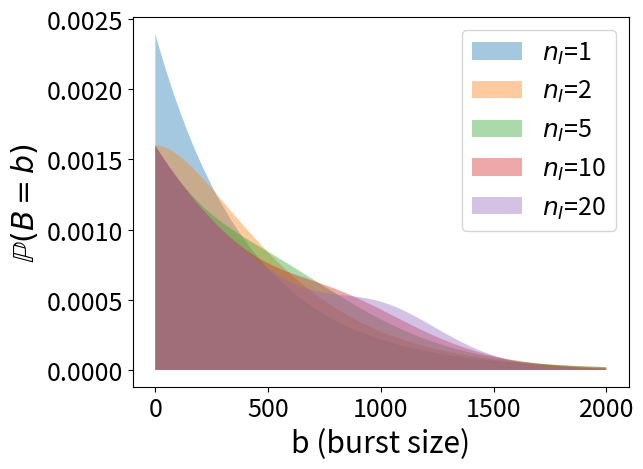
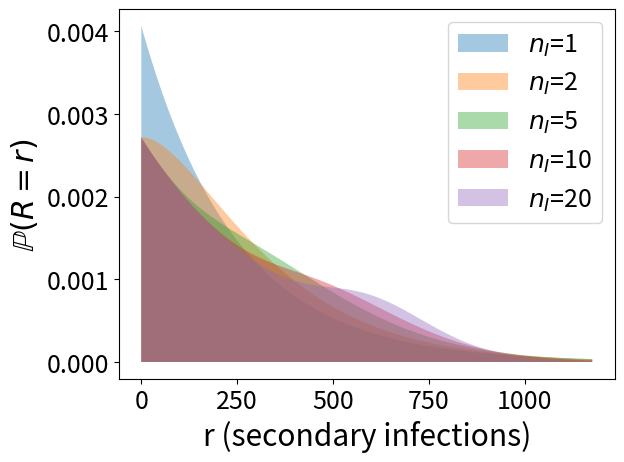
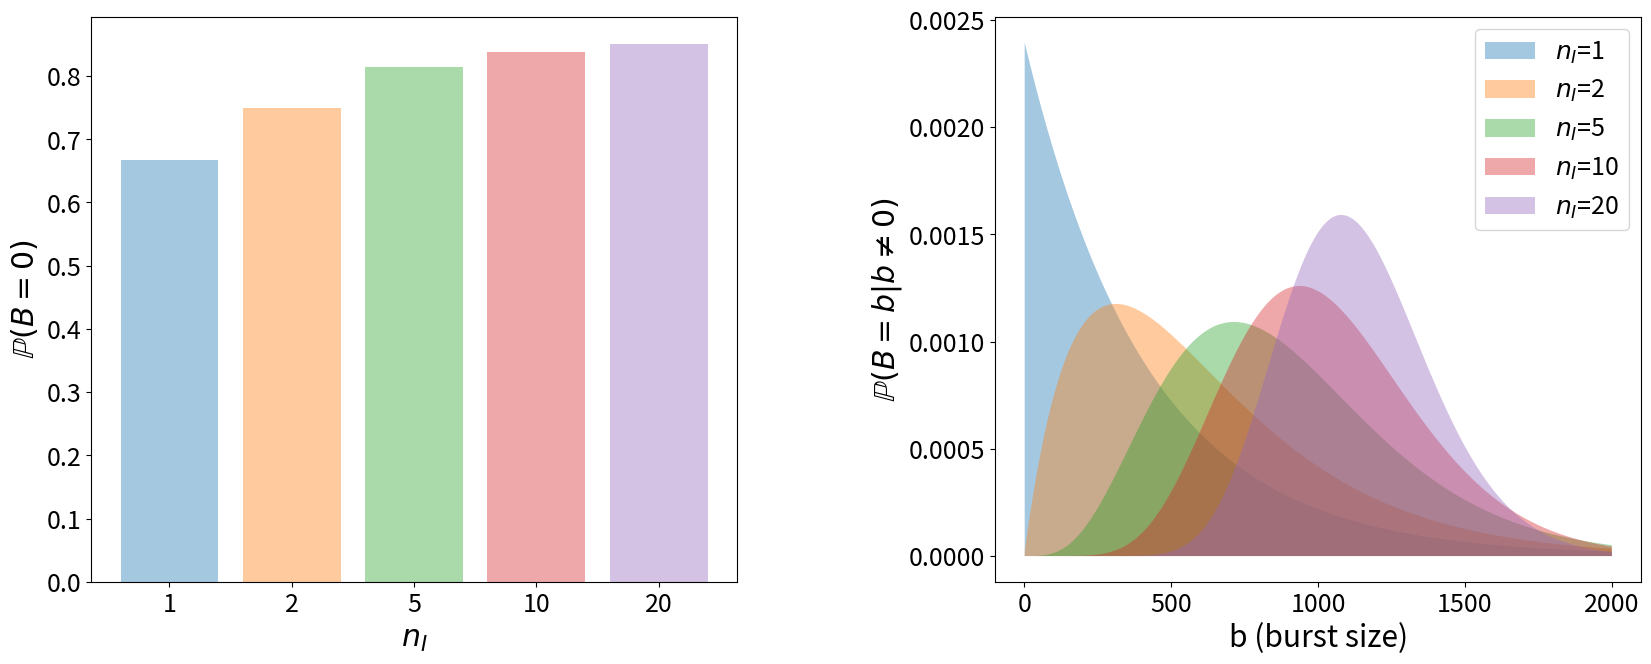
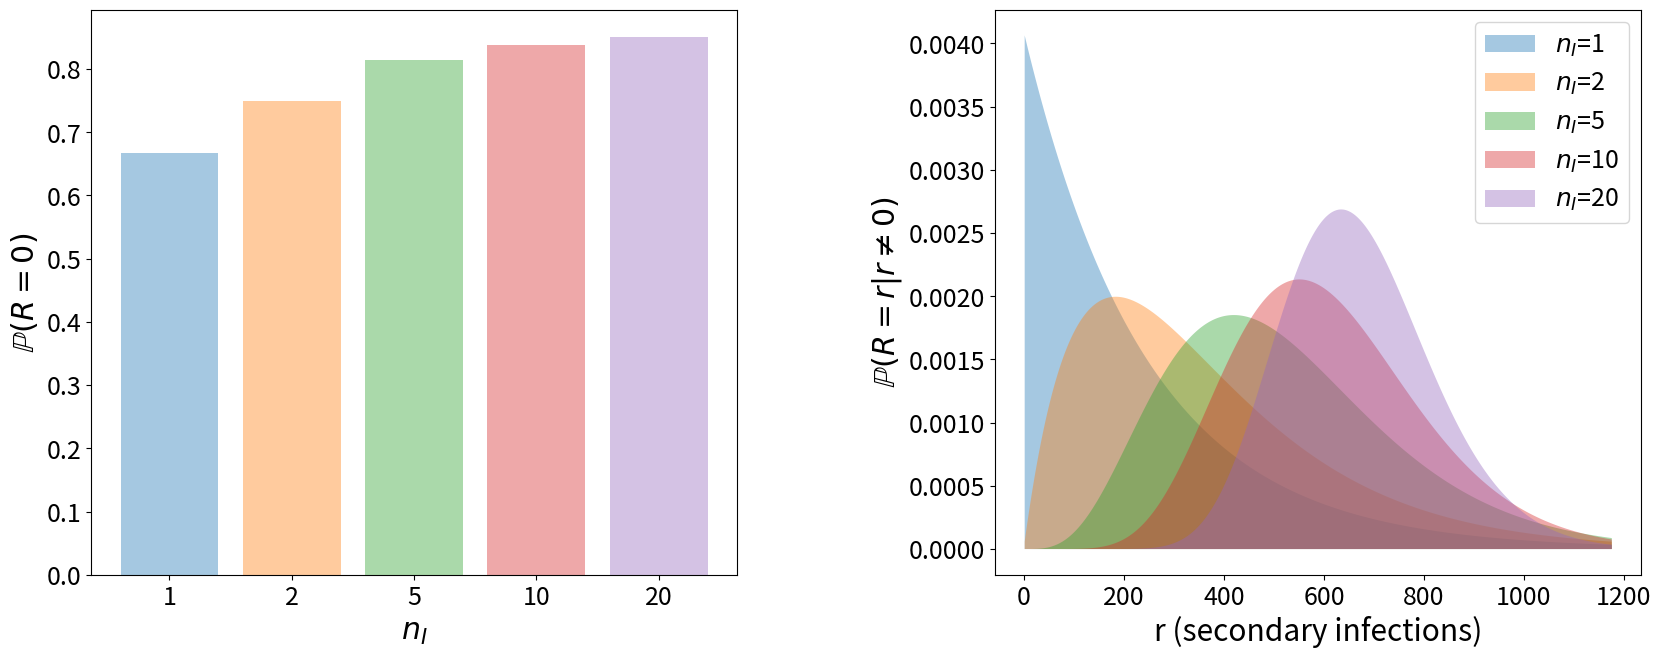
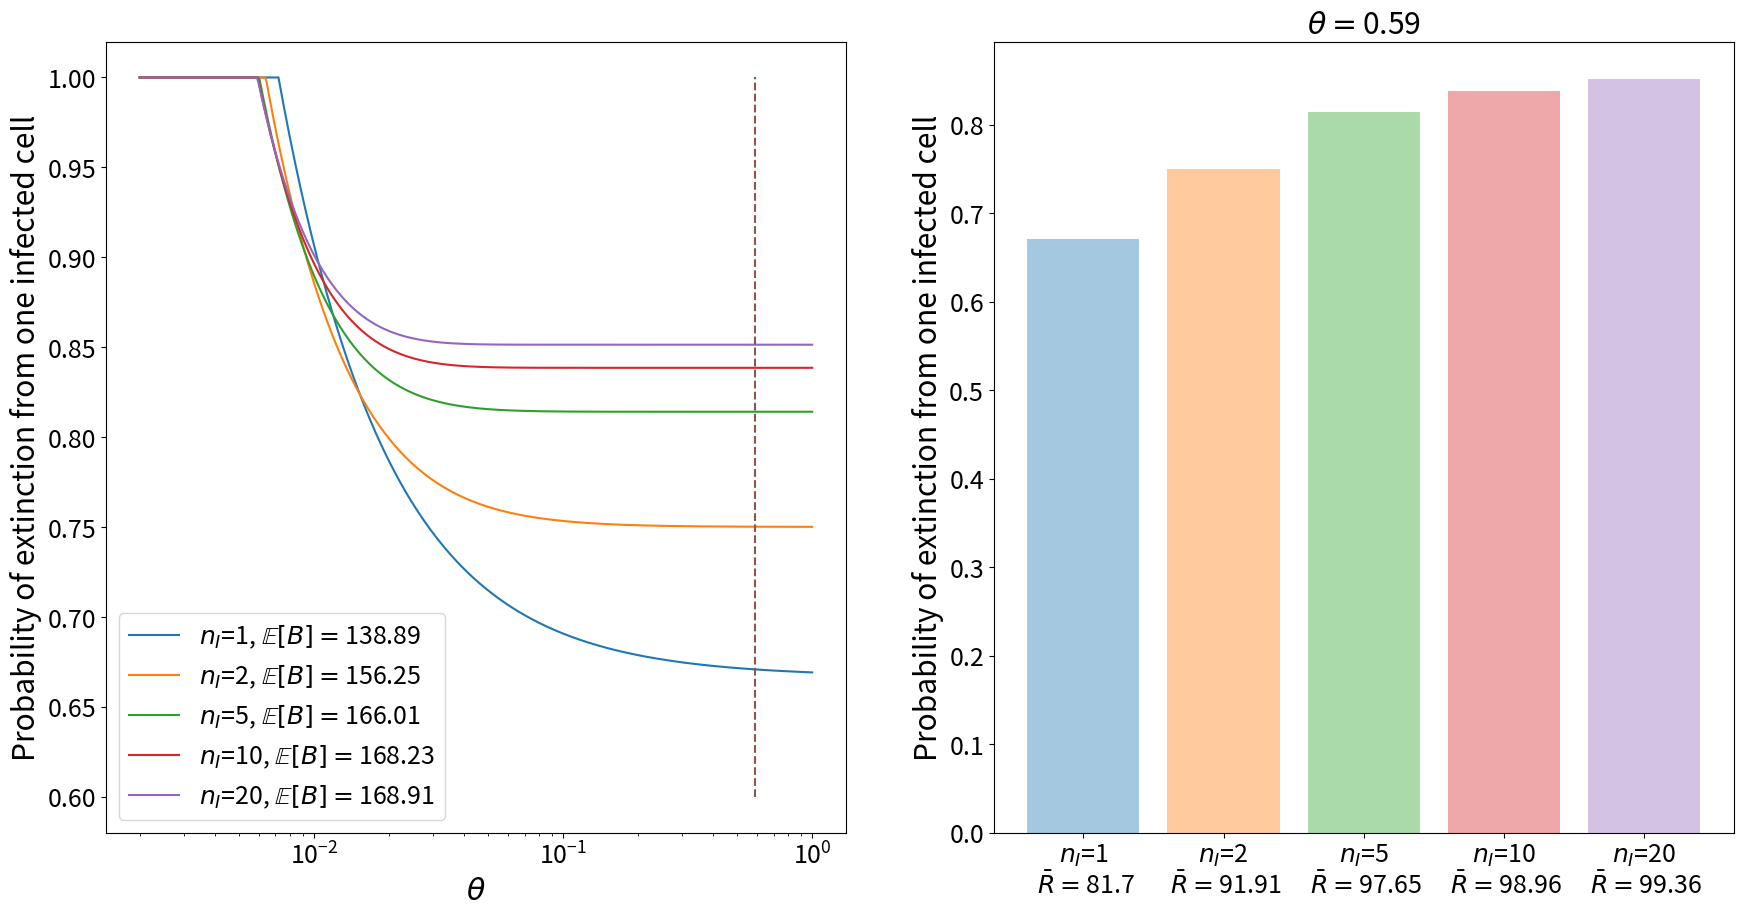

Generate these figures, in order, with matplotlib:

from scipy.special import binom as binom_coef
import matplotlib.pyplot as plt
import numpy as np
from scipy.optimize import fsolve


plt.rcParams.update({'font.size': 18})
plt.rcParams.update({'axes.labelsize': 'large'})
 
'''
################
parameter values
################
'''

p = 1000

tauI = 1.25
nuI = 1.6

c = 7

beta = 10**-4
T0=10**5
c = 7
theta = beta*T0/(beta*T0 + c)

start=0

'''
###########################################################################
functions to calculate the burst size and reproduction number distributions
###########################################################################
'''

def burst_size_prob(p, nI, b, bursting):
    '''calculates the probability of burst size b'''
    #if using the model of viral release by budding, set bursting = False
    #if using the model of viral release by bursting, set bursting = True
    
    deltI = nI/tauI
    if bursting == False:
        prob = sum([binom_coef(k+b-1,b)*(p/(p+deltI+nuI))**b*deltI**(k-1)*nuI/(p+deltI+nuI)**k for k in range(1, nI)])
        prob += binom_coef(nI+b-1,b)*(p/(p+deltI+nuI))**b*deltI**(nI-1)*(deltI+nuI)/(p+deltI+nuI)**nI
    elif b==0:
        prob = 1-(deltI/(deltI+nuI))**nI*(1-((deltI+nuI)/(p+deltI+nuI))**nI)
    else:
        prob = binom_coef(nI+b-1,b)*(p/(p+deltI+nuI))**b*(deltI/(p+deltI+nuI))**nI
    return prob

def pmf_B(p, nI, max_b, bursting):
    '''gives the burst size distribution for values of b = 0, ..., max_b'''
    return np.array([burst_size_prob(p, nI, b, bursting) for b in range(max_b+1)])



def pmf_R(nI, max_r, bursting):
    '''gives the reproduction number distribution for values of r = 0, ..., max_r'''
    #assuming a constant number of T0 uninfected target cells
    return pmf_B(theta*p, nI, max_r, bursting)

def mean_R(nI, bursting):
    '''calculates the mean reproduction number'''
    deltI = nI/tauI
    if nuI == 0:
        mean = theta*p*tauI
    elif bursting == False:
        mean = (1/nuI)*theta*p*(1-(deltI/(deltI+nuI))**nI)
    else:
        mean = tauI*theta*p*(deltI/(deltI+nuI))**(nI+1)
    return mean

'''
##########################################################
plotting the burst size distribution for the budding model
##########################################################
'''
    
#the chosen values of nu to plot the results for
nIs=[1, 2, 5, 10, 20]
nI_labels = ['1', '2', '5', '10', '20']

max_b=2000
js=range(max_b+1)

plt.figure()
for nI in nIs:
    #calculate the burst size distribution
    B_dist=pmf_B(p, nI, max_b, False)
    print('Prob(B < max_b)=',sum(B_dist))
    print('mean burst size =', mean_R(nI, False)/theta)
    plt.fill_between(js, [0]*len(js), B_dist, alpha=0.4, label=r'$n_I$='+str(nI))
plt.xlabel('b (burst size)')
plt.ylabel(r'$\mathbb{P}(B = b)$')
plt.legend()
plt.savefig('B_dist_infectious_stages_budding.png', bbox_inches='tight')


    
'''
###################################################################
plotting the reproduction number distribution for the budding model
###################################################################
'''
    
max_r=int(theta*max_b)
Rjs=range(max_r+1)

plt.figure()
for nI in nIs:
    #calculate the reproduction number distribution
    R_dist=pmf_R(nI, max_r, False)
    print('Prob(R < max_r)=',sum(R_dist))
    print('mean reproduction number =', mean_R(nI, False))
    plt.fill_between(Rjs, [0]*len(Rjs), R_dist, alpha=0.4, label=r'$n_I$='+str(nI))
plt.xlabel('r (secondary infections)')
plt.ylabel(r'$\mathbb{P}(R = r)$')
plt.legend()
plt.savefig('R_dist_infectious_stages_budding.png', bbox_inches='tight')




'''
###########################################################
plotting the burst size distribution for the bursting model
###########################################################
'''

f1, ax1 = plt.subplots(1,2,figsize=(20,5))
plt.subplots_adjust(left=None, bottom=None, right=None, top=1.24, wspace=0.4, hspace=0.4)

plt.subplot(1, 2, 2)
#create a list to store the probabilities of zero burst size for different values of nI
probs_0=[]
for nI in nIs:
    #calculate the burst size distribution
    B_dist=pmf_B(p, nI, max_b, True)
    print('Prob(B < max_b)=',sum(B_dist))
    print('mean burst size =', mean_R(nI, True)/theta)
    probs_0.append(B_dist[0])
    plt.fill_between(js[1:], [0]*(len(js)-1), B_dist[1:]/(1-B_dist[0]), alpha=0.4, label=r'$n_I$='+str(nI))
plt.xlabel('b (burst size)')
plt.ylabel(r'$\mathbb{P}(B = b | b \neq 0)$')
plt.legend()

plt.subplot(1,2,1)
for i, nI in enumerate(nIs):
    plt.bar(i, probs_0[i], alpha=0.4)
plt.xlabel(r'$n_I$')
plt.ylabel('$\mathbb{P}(B=0)$')
plt.xticks(range(len(nIs)), nI_labels)
plt.savefig('B_dist_infectious_stages_bursting.png', bbox_inches='tight')


    
'''
####################################################################
plotting the reproduction number distribution for the bursting model
####################################################################
'''

f1, ax1 = plt.subplots(1,2,figsize=(20,5))
plt.subplots_adjust(left=None, bottom=None, right=None, top=1.24, wspace=0.4, hspace=0.4)

plt.subplot(1, 2, 2)
#create a list to store the probabilities of zero secondary infections for different values of nI
probs_0R=[]
for nI in nIs:
    #calculate the reproduction number distribution
    R_dist=pmf_R(nI, max_r, True)
    print('Prob(R < max_r)=',sum(R_dist))
    print('mean reproduction number =', mean_R(nI, True))
    probs_0R.append(R_dist[0])
    plt.fill_between(Rjs[1:], [0]*(len(Rjs)-1), R_dist[1:]/(1-R_dist[0]), alpha=0.4, label=r'$n_I$='+str(nI))
plt.xlabel('r (secondary infections)')
plt.ylabel(r'$\mathbb{P}(R = r | r \neq 0)$')
plt.legend()

plt.subplot(1,2,1)
for i, nI in enumerate(nIs):
    plt.bar(i, probs_0R[i], alpha=0.4)
plt.xlabel(r'$n_I$')
plt.ylabel('$\mathbb{P}(R=0)$')
plt.xticks(range(len(nIs)), nI_labels)
plt.savefig('R_dist_infectious_stages_bursting.png', bbox_inches='tight')


'''
###########################################################
functions to calculate the probability of viral extinction
###########################################################
'''

def pgf_nb(s, k, prob):
    #pgf of a negative binomal distrbution with parameters k and prob
    return ((1-prob)/(1-prob*s))**k

def pgf(s, nI, theta, bursting):
    #pgf of reproduction number distribution
    #called \pi(s) in paper
    if bursting == False:
        #budding case
        #Eq. (2.13) in paper with \nu_E=0
        prob=tauI*theta*p/(tauI*theta*p + nI + tauI*nuI)
        first_sum = sum([(nI/(nI+tauI*nuI))**(k-1)*(tauI*nuI/(nI+tauI*nuI))*pgf_nb(s, k, prob) for k in range(1, nI)])
        return first_sum + (nI/(nI+tauI*nuI))**(nI-1)*pgf_nb(s, nI, prob)
    else:
        #bursting case
        #Eq. (2.14) in paper with \nu_E=0
        return 1 - (nI/(nI+tauI*nuI))**(nI)*(1 - ((nI +tauI*nuI)/(nI + tauI*nuI + (1-s)*tauI*theta*p))**nI)
 
def roots(s, nI, theta, bursting):
    #function to obtain s-pi(s)
    #we want to find roots of this function, i,e., the fixed points of the pgf,
    #since the smallest root gives the probability that a population
    #of infected cells starting with 1 infected cell will go extinct
    return s-pgf(s, nI, theta, bursting)

def prob_i(nI, theta, i, bursting):
    #probability of virus extinction given you start with i infected cells
    #i.e., probability that all i will go extinct
    return (fsolve(roots, start, args=(nI, theta, bursting)))**i

'''
#####################################################
plots for probability of extinction in bursting case
#####################################################
'''

nIs = [1, 2, 5, 10, 20]
Is=np.logspace(0,2,100)
theta_vals = np.logspace(-2.7,0,500)

f1, ax1 = plt.subplots(1,2,figsize=(21,7))
plt.subplots_adjust(left=None, bottom=None, right=None, top=1.24, wspace=None, hspace=None)

probs = []
labels = []
for i, nI in enumerate(nIs):
    R_mean = mean_R(nI, True)
    probs.append(prob_i(nI, theta, 1, True))
    labels.append('$n_I$='+str(nI)+'\n'+r' $\bar R=$'+str(round(R_mean,2)))
    
plt.subplot(122)
for i, nI in enumerate(nIs):
    plt.bar(i, probs[i], alpha=0.4)
plt.title(r'$\theta=$'+str(round(theta,2)))
plt.ylabel('Probability of extinction from one infected cell')
plt.xticks(range(len(nIs)), labels)

plt.subplot(121)
for nI in [1,2,5,10,20]:
    B_mean = mean_R(nI, True)/theta
    probs=np.array([fsolve(roots, start, args=(nI, theta, True)) for theta in theta_vals])
    plt.plot(theta_vals, probs,label='$n_I$='+str(nI)+r', $\mathbb{E}[B]=$'+str(round(B_mean,2)))
theta=beta*T0/(beta*T0+c)
plt.plot([theta, theta], [0.6, 1], '--')
plt.gca().set_xscale("log")
plt.legend(loc=3)
plt.xlabel(r'$\theta$')
plt.ylabel('Probability of extinction from one infected cell')
plt.savefig('prob_extinction_bursting.png', bbox_inches='tight')
